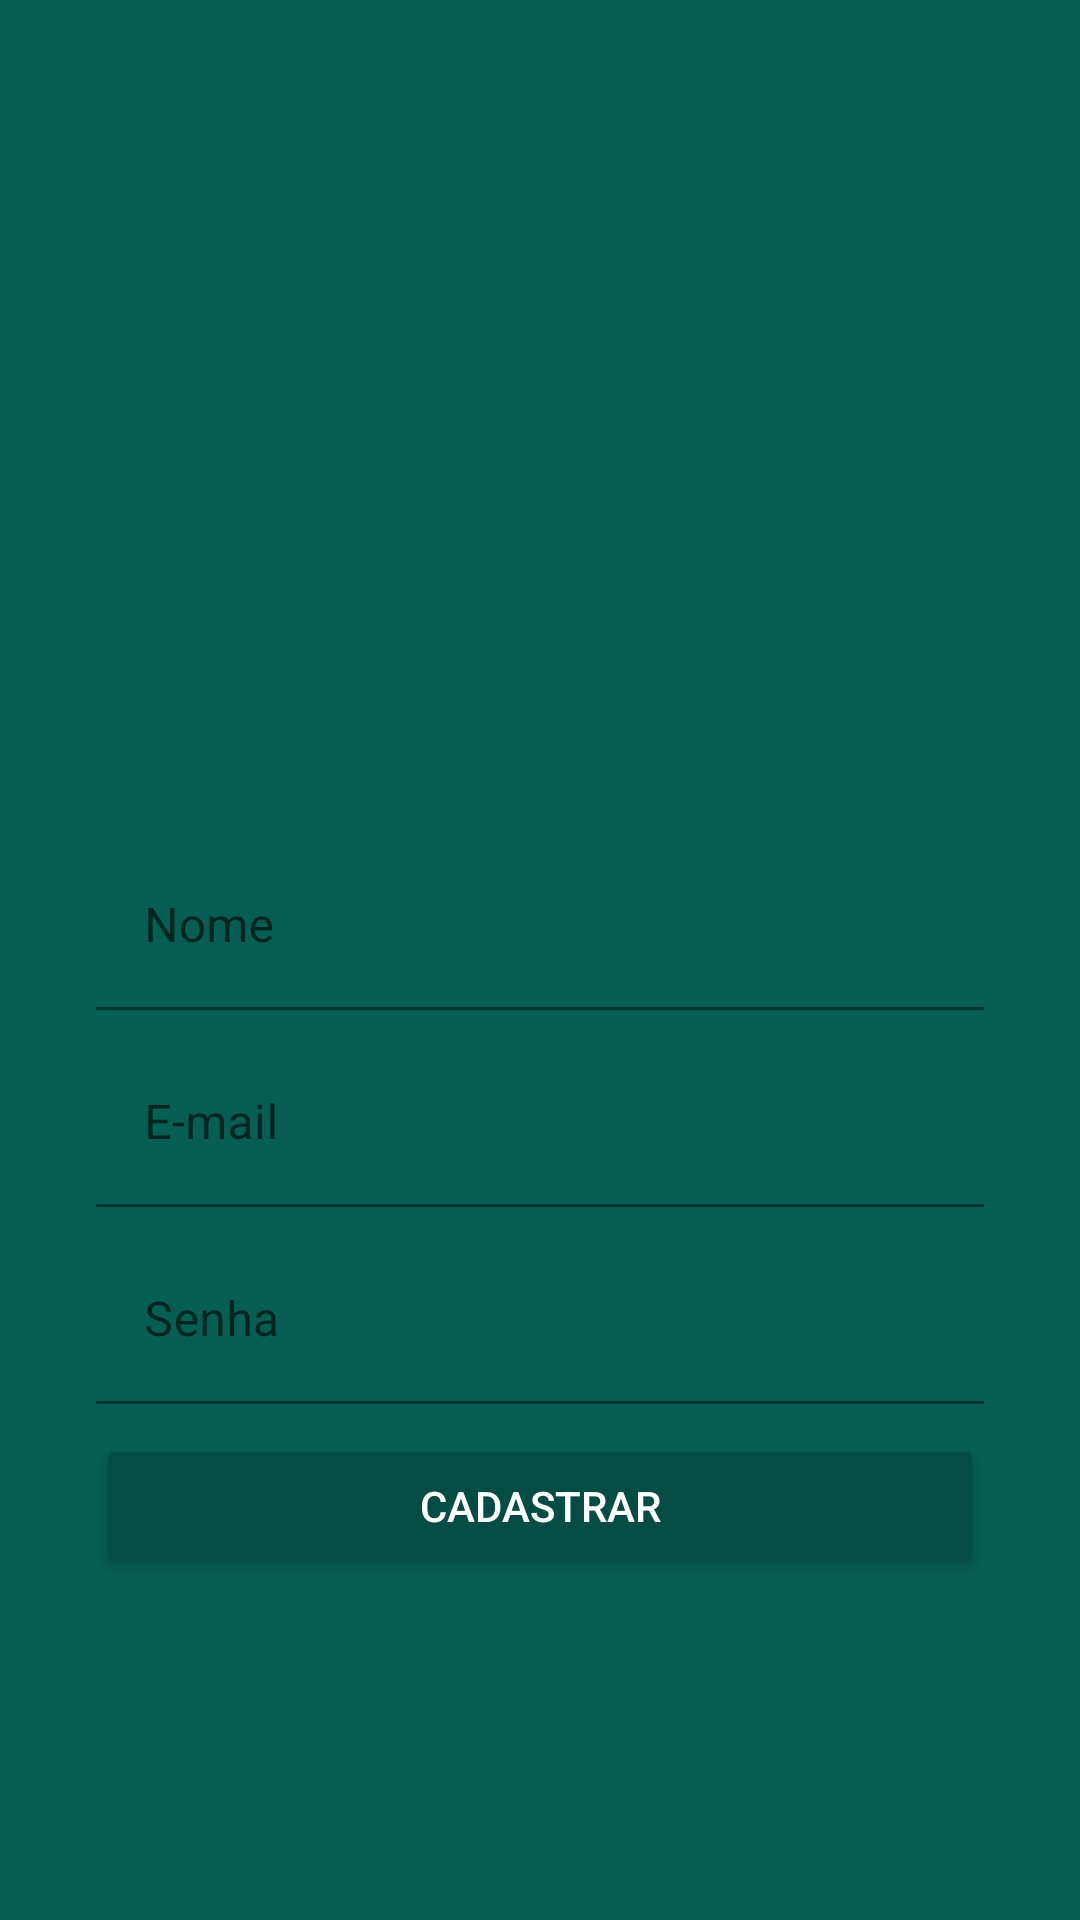

Here is an Android app screen rendered from its layout file. Give the layout XML and the strings, colors and styles it references.
<!-- AndroidManifest.xml: application theme Theme.WhatsApp -->
<!-- res/layout/activity_cadastro.xml -->
<?xml version="1.0" encoding="utf-8"?>
<LinearLayout xmlns:android="http://schemas.android.com/apk/res/android"
    xmlns:app="http://schemas.android.com/apk/res-auto"
    xmlns:tools="http://schemas.android.com/tools"
    android:layout_width="match_parent"
    android:layout_height="match_parent"
    tools:context=".activity.CadastroActivity"
    android:background="@color/colorPrimary"
    android:orientation="vertical"
    android:gravity="center"
    android:theme="@style/Theme.AppCompat.Light.NoActionBar">
    
    <ImageView
        android:layout_width="200dp"
        android:layout_height="157dp"
        android:src="@drawable/usuario"
        android:layout_gravity="center"/>

    <com.google.android.material.textfield.TextInputLayout
        android:layout_width="match_parent"
        android:layout_height="wrap_content"
        android:layout_gravity="center"
        android:layout_marginTop="10dp"
        android:layout_marginLeft="32dp"
        android:layout_marginRight="32dp">

        <EditText
            android:id="@+id/edit_nome"
            android:layout_width="match_parent"
            android:layout_height="wrap_content"
            android:backgroundTint="@color/colorPrimary"
            android:hint="@string/cadastrar_nome"/>
    </com.google.android.material.textfield.TextInputLayout>

    <com.google.android.material.textfield.TextInputLayout
        android:layout_width="match_parent"
        android:layout_height="wrap_content"
        android:layout_gravity="center"
        android:layout_marginTop="10dp"
        android:layout_marginLeft="32dp"
        android:layout_marginRight="32dp">

        <EditText
            android:id="@+id/edit_email"
            android:layout_width="match_parent"
            android:layout_height="wrap_content"
            android:backgroundTint="@color/colorPrimary"
            android:inputType="textEmailAddress"
            android:hint="@string/cadastrar_email"/>
    </com.google.android.material.textfield.TextInputLayout>

    <com.google.android.material.textfield.TextInputLayout
        android:layout_width="match_parent"
        android:layout_height="wrap_content"
        android:layout_gravity="center"
        android:layout_marginTop="10dp"
        android:layout_marginLeft="32dp"
        android:layout_marginRight="32dp">

        <EditText
            android:id="@+id/edit_senha"
            android:layout_width="match_parent"
            android:layout_height="wrap_content"
            android:backgroundTint="@color/colorPrimary"
            android:inputType="textPassword"
            android:hint="@string/cadastrar_senha"/>
    </com.google.android.material.textfield.TextInputLayout>

    <Button
        android:id="@+id/button_cadastrar"
        android:layout_width="match_parent"
        android:layout_height="wrap_content"
        android:layout_marginTop="10dp"
        android:text="@string/button_cadastrar"
        android:backgroundTint="@color/colorDark"
        android:textColor="@color/white"
        android:layout_gravity="center"
        android:layout_marginLeft="32dp"
        android:layout_marginRight="32dp"/>

</LinearLayout>
<!-- resources referenced by this layout -->
<resources>
  <color name="colorDark">#054d44</color>
  <color name="colorPrimary">#075e54</color>
  <color name="white">#FFFFFFFF</color>
  <string name="button_cadastrar">Cadastrar</string>
  <string name="cadastrar_email">E-mail</string>
  <string name="cadastrar_nome">Nome</string>
  <string name="cadastrar_senha">Senha</string>
  <style name="Theme.WhatsApp" parent="Theme.MaterialComponents.DayNight.NoActionBar">
          
          <item name="colorPrimary">@color/colorPrimary</item>
          <item name="colorPrimaryVariant">@color/colorDark</item>
          <item name="colorOnPrimary">@color/colorAccent</item>
          
          <item name="colorSecondary">@color/teal_200</item>
          <item name="colorSecondaryVariant">@color/teal_700</item>
          <item name="colorOnSecondary">@color/black</item>
          
          <item name="android:statusBarColor" tools:targetApi="l">?attr/colorPrimaryVariant</item>
          
      </style>
  <color name="colorAccent">#25d366</color>
  <color name="teal_200">#FF03DAC5</color>
  <color name="teal_700">#FF018786</color>
  <color name="black">#FF000000</color>
</resources>
